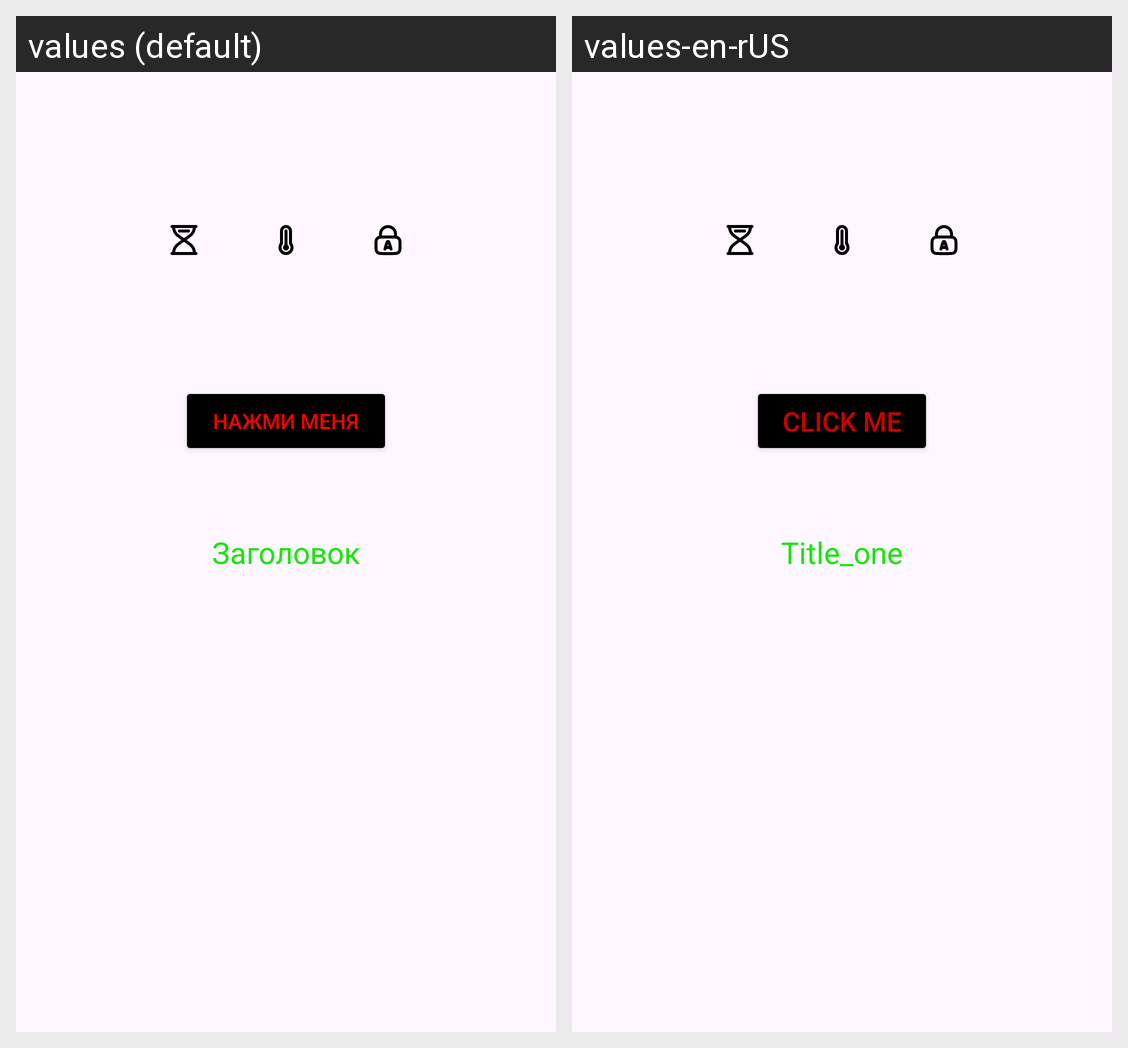

Translations of the strings shown on this Android screen, per locale in the grid:
Android screen res/layout/activity_main.xml rendered under 2 locales, left to right: values (default), values-en-rUS. Device: Nexus 5 (rendered at 1080×1920; each locale shown at half size, 540×960, under a caption strip naming it); theme Theme.TMS_lesson_17.
Strings drawn on this screen, with the default value and each locale's value (text and hints the layout hard-codes, and strings that could not be matched under every locale, appear in the picture but are not listed):

activity_title
  values: Заголовок
  values-en-rUS: Title_one

button_click
  values: Нажми меня
  values-en-rUS: Click me
